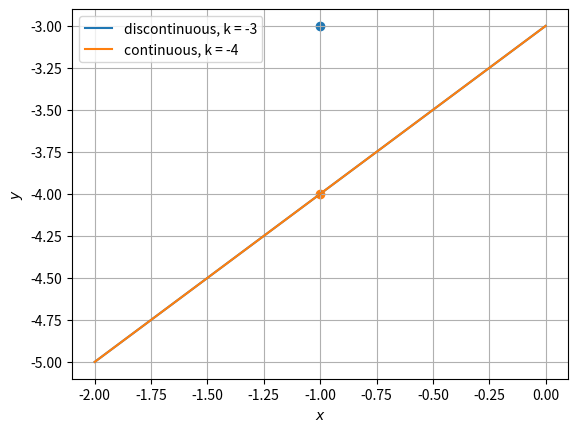

The matplotlib source for this figure:
import numpy as np
import matplotlib.pyplot as plt


def f(x,k):
    if (x !=-1 ):
        num = x**2-2*x-3.0
        den = x+1.0
        fval = num/den   #basically fval is x-3 when x != -1
        return fval
    else:
        return k

fvec = np.vectorize(f)
x = np.linspace(-2,0,100)




##Input parameters
k = -3
plt.scatter(-1,-3,marker='o')
plt.plot(x,fvec(x,k),label='discontinuous, k = -3')
k = -4
plt.scatter(-1,-4,marker='o')
plt.plot(x,fvec(x,k),label='continuous, k = -4')

#
plt.xlabel('$x$')
plt.ylabel('$y$')
plt.legend(loc='best')
plt.grid()

plt.savefig("./continuous.jpg")
plt.show()

